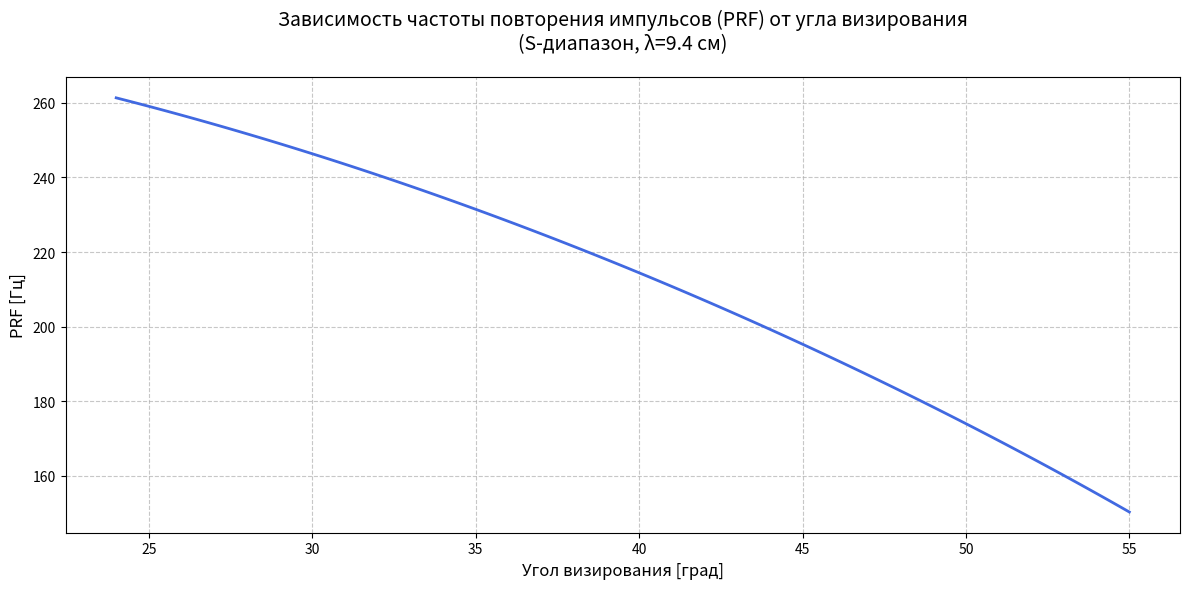

Generate this figure with matplotlib:
import matplotlib.pyplot as plt
import numpy as np
from scipy.optimize import newton
import os

# Создаем папку для результатов
os.makedirs('result', exist_ok=True)


# Параметры системы для S-диапазона
R_earth = 6371e3    # Радиус Земли (м)
H = 520e3           # Высота орбиты (м)
c = 3e8             # Скорость света (м/с)
lambda_ = 0.094     # Длина волны РСА (9.4 см)

def calculate_phi(B_deg):
    """Расчет центрального угла через уравнение геометрии"""
    B_rad = np.deg2rad(B_deg)
    def equation(phi):
        return (R_earth + H) * np.sin(B_rad) - R_earth * np.sin(B_rad + phi)
    
    try:
        return newton(equation, x0=0.5, maxiter=100, tol=1e-6)
    except RuntimeError:
        return np.nan

def calculate_prf(B_deg):
    """Расчет максимальной PRF для угла визирования"""
    phi = calculate_phi(B_deg)
    if np.isnan(phi):
        return 0
    
    # Расчет наклонной дальности
    S = np.sqrt((R_earth + H)**2 + R_earth**2 
                - 2*R_earth*(R_earth + H)*np.cos(phi))
    
    # Ограничение PRF по дальности
    return c / (2 * S)  # В Гц
    # Ограничение по азимуту
    
# Диапазон углов визирования
theta_angles = np.linspace(24, 55, 100)
prf_values = [calculate_prf(theta) for theta in theta_angles]

# Визуализация
plt.figure(figsize=(12, 6))
plt.plot(theta_angles, prf_values, 'royalblue', linewidth=2)
plt.title('Зависимость частоты повторения импульсов (PRF) от угла визирования\n(S-диапазон, λ=9.4 см)', 
          fontsize=14, pad=20)
plt.xlabel('Угол визирования [град]', fontsize=12)
plt.ylabel('PRF [Гц]', fontsize=12)
plt.grid(True, linestyle='--', alpha=0.7)

plt.tight_layout()
# Сохранение в файл
plt.savefig('result/2_prf_vs_angle.png', 
           dpi=300, 
           bbox_inches='tight')
plt.show()